Image classification data set "USE_T_DATA224" (Purikukung/Project-Y3-1 on GitHub). Class labels (3): general trash, glass, hazardous waste.

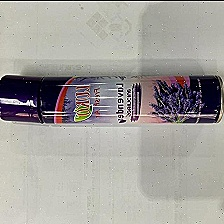
Label: hazardous waste

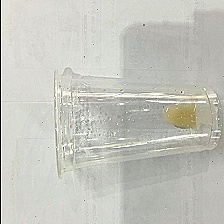
Label: glass

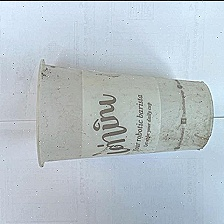
Label: glass

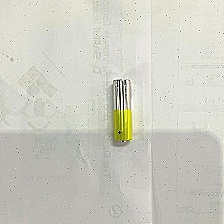
Label: hazardous waste

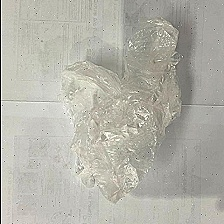
Label: general trash

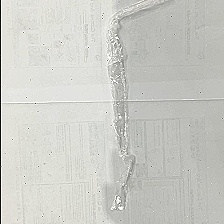
Label: general trash
